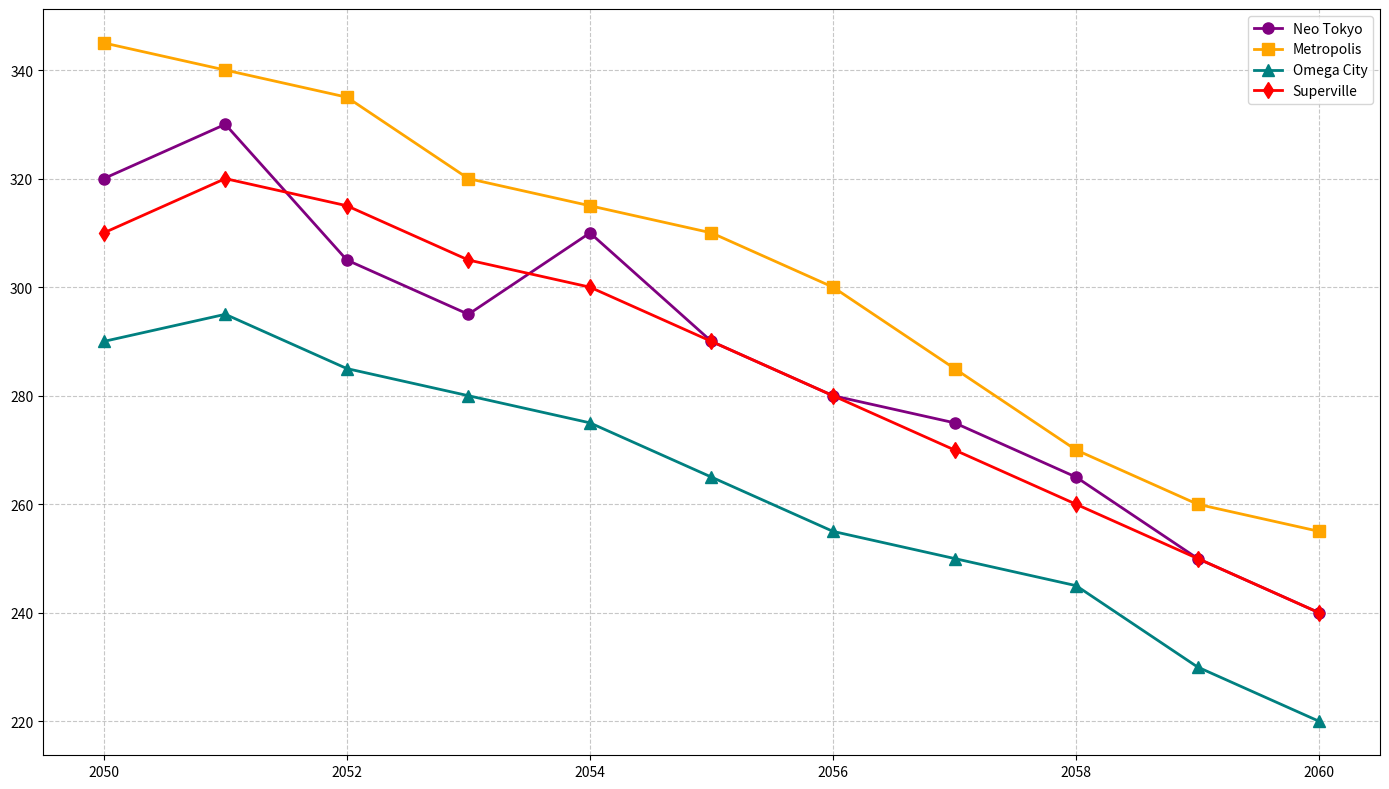

This figure's Python source:
import matplotlib.pyplot as plt
import numpy as np

years = np.arange(2050, 2061)
neo_tokyo_consumption = np.array([320, 330, 305, 295, 310, 290, 280, 275, 265, 250, 240])
metropolis_consumption = np.array([345, 340, 335, 320, 315, 310, 300, 285, 270, 260, 255])
omega_city_consumption = np.array([290, 295, 285, 280, 275, 265, 255, 250, 245, 230, 220])
superville_consumption = np.array([310, 320, 315, 305, 300, 290, 280, 270, 260, 250, 240])

fig, ax = plt.subplots(figsize=(14, 8))

ax.plot(years, neo_tokyo_consumption, marker='o', linestyle='-', color='purple', linewidth=2, markersize=8, label='Neo Tokyo')
ax.plot(years, metropolis_consumption, marker='s', linestyle='-', color='orange', linewidth=2, markersize=8, label='Metropolis')
ax.plot(years, omega_city_consumption, marker='^', linestyle='-', color='teal', linewidth=2, markersize=8, label='Omega City')
ax.plot(years, superville_consumption, marker='d', linestyle='-', color='red', linewidth=2, markersize=8, label='Superville')

ax.grid(True, linestyle='--', alpha=0.7)
ax.legend()
plt.tight_layout()
plt.show()
